Run: headless pygame with SDL's dummy video driver; simulated clock (each Clock.tick advances the game by its frame time, no real sleeping); random seed 0; keys injected as events and as key.get_pressed() state; no mouse input.
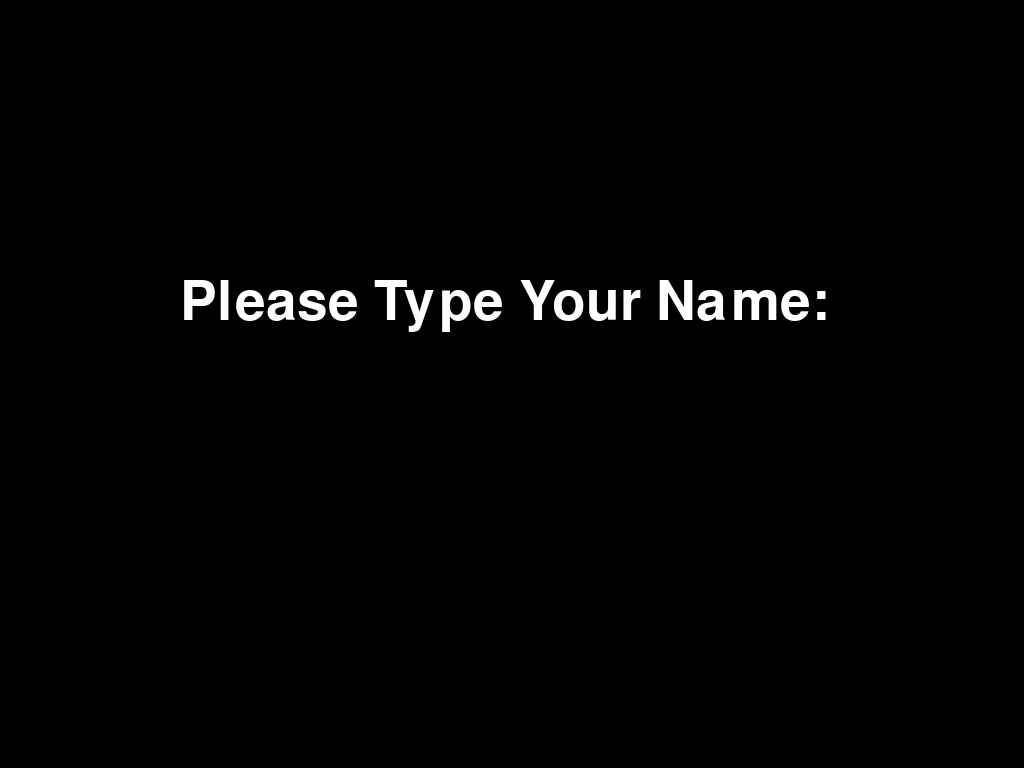
Frame 1 of 4 · flips 1–60 · no input
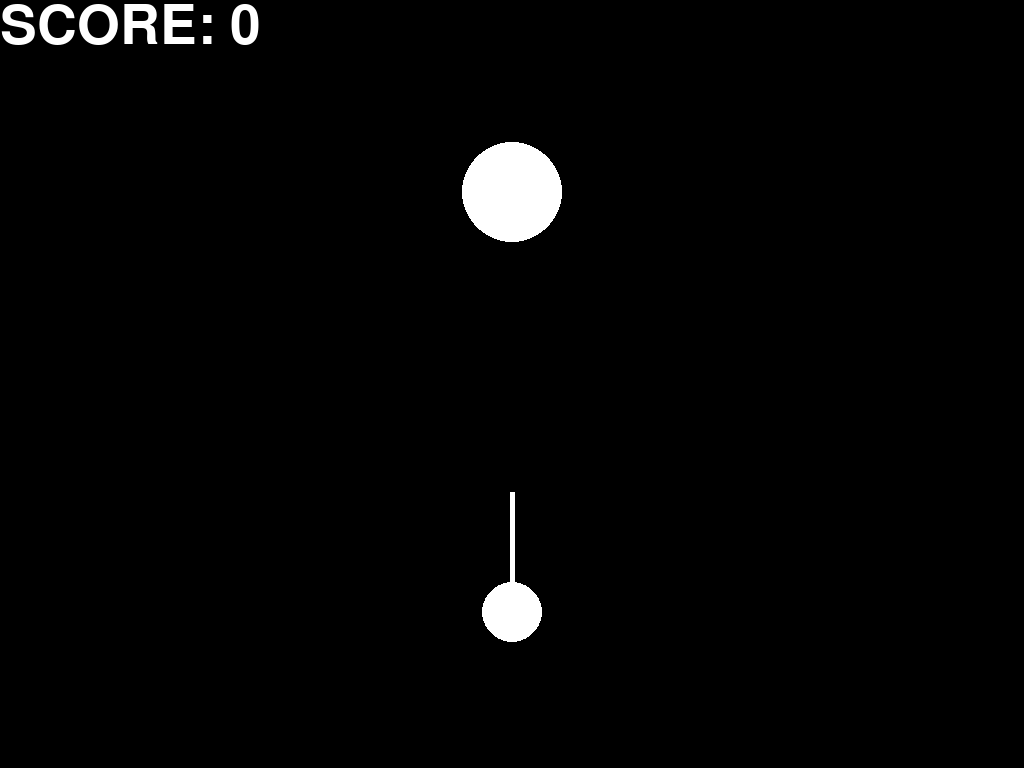
Frame 2 of 4 · flips 61–180 · tapped SPACE, RETURN · held RIGHT (→), D
Frame 3 of 4 · flips 181–300 · held DOWN (↓), S · screen unchanged from frame 2, image omitted
Frame 4 of 4 · flips 301–420 · held LEFT (←), A, UP (↑), W · screen unchanged from frame 3, image omitted

The pygame program that drew these frames:

import pygame  # type: ignore
import random
from math import sin, cos, pi, dist
import sys

pygame.init()
display_info = pygame.display.Info()

# pygame setup
SCREEN_WIDTH = display_info.current_w
SCREEN_HEIGHT = display_info.current_h
SCREEN_MIDDLE = [SCREEN_WIDTH // 2, SCREEN_HEIGHT // 4]


def main():
    pygame.init()
    screen = pygame.display.set_mode((SCREEN_WIDTH, SCREEN_HEIGHT))
    clock = pygame.time.Clock()

    running = True

    WHITE = (255, 255, 255)
    font = pygame.font.Font(None, 80)

    core_ang = 0.0
    core_speed = 2
    core_radii = 50
    line_len = 300
    snipe_radii = 30
    snipes = []
    pressed = False

    RANDOM_REVERSE = True
    REVERSED = True
    SPEED_UP = True
    SPEED_ADD = True

    round = 0
    username = ""

    while running:
        screen.fill("black")
        for event in pygame.event.get():
            if event.type == pygame.QUIT:
                running = False
            elif event.type == pygame.KEYDOWN:
                if event.key == pygame.K_ESCAPE:
                    pygame.quit()
                    sys.exit()
                elif event.key == pygame.K_RETURN:
                    running = False
                elif event.key == pygame.K_BACKSPACE:
                    username = username[:-1]
                else:
                    username += event.unicode

        name_surface = font.render(username, True, WHITE)
        text_surface = font.render("Please Type Your Name: ", True, WHITE)
        name_rect = name_surface.get_rect()
        text_rect = text_surface.get_rect()
        name_rect.center = (SCREEN_WIDTH // 2, SCREEN_HEIGHT // 2)
        text_rect.center = (SCREEN_WIDTH // 2, SCREEN_HEIGHT // 2 - 80)
        screen.blit(name_surface, name_rect)
        screen.blit(text_surface, text_rect)

        pygame.display.update()

    running = True
    while running:
        for event in pygame.event.get():
            if event.type == pygame.QUIT:
                running = False
            elif event.type == pygame.KEYDOWN:
                if event.key == pygame.K_ESCAPE:
                    pygame.quit()
                    sys.exit()

        screen.fill("black")

        core_ang += core_speed
        core_ang %= 360

        text = font.render(f"SCORE: {len(snipes)}", True, WHITE)
        screen.blit(text, (0, 0))

        keys = pygame.key.get_pressed()
        if keys[pygame.K_SPACE]:
            if not pressed:
                pressed = True

                k = SCREEN_MIDDLE[1] + line_len + 300
                while k > SCREEN_MIDDLE[1] + line_len:
                    k -= 100

                    screen.fill("black")
                    for i in range(len(snipes)):
                        angle = snipes[i]
                        x = sin(angle * pi / 180) * line_len
                        y = cos(angle * pi / 180) * line_len
                        pygame.draw.line(
                            screen,
                            WHITE, [SCREEN_MIDDLE[0], SCREEN_MIDDLE[1]],
                            [SCREEN_MIDDLE[0] + x, SCREEN_MIDDLE[1] + y],
                            width=5)
                        pygame.draw.circle(
                            screen,
                            WHITE,
                            [SCREEN_MIDDLE[0] + x, SCREEN_MIDDLE[1] + y],
                            radius=snipe_radii)

                    pygame.draw.circle(screen, WHITE,
                                       [SCREEN_MIDDLE[0], SCREEN_MIDDLE[1]],
                                       core_radii)

                    pygame.draw.line(screen,
                                     WHITE, [SCREEN_MIDDLE[0], k - line_len],
                                     [SCREEN_MIDDLE[0], k],
                                     width=5)
                    pygame.draw.circle(screen, WHITE, [SCREEN_MIDDLE[0], k],
                                       snipe_radii)

                    screen.blit(text, (0, 0))

                    pygame.display.flip()
                    pygame.display.update()

                    clock.tick(60)

                snipes.append(0.0)
                if REVERSED:
                    core_speed = -core_speed
        else:
            pressed = False

        if keys[pygame.K_r]:
            main()

        loc = []
        for i in range(len(snipes)):
            angle = snipes[i]
            x = sin(angle * pi / 180) * line_len
            y = cos(angle * pi / 180) * line_len
            pygame.draw.line(screen,
                             WHITE, [SCREEN_MIDDLE[0], SCREEN_MIDDLE[1]],
                             [SCREEN_MIDDLE[0] + x, SCREEN_MIDDLE[1] + y],
                             width=5)
            pygame.draw.circle(screen,
                               WHITE,
                               [SCREEN_MIDDLE[0] + x, SCREEN_MIDDLE[1] + y],
                               radius=snipe_radii)
            snipes[i] += core_speed
            snipes[i] %= 360
            loc.append([x, y])

        pygame.draw.circle(screen, WHITE, [SCREEN_MIDDLE[0], SCREEN_MIDDLE[1]],
                           core_radii)

        pygame.draw.line(
            screen,
            WHITE, [SCREEN_MIDDLE[0], SCREEN_MIDDLE[1] + 300],
            [SCREEN_MIDDLE[0], SCREEN_MIDDLE[1] + 300 + (line_len - 180)],
            width=5)
        pygame.draw.circle(
            screen, WHITE,
            [SCREEN_MIDDLE[0], SCREEN_MIDDLE[1] + 300 + (line_len - 180)],
            snipe_radii)

        if SPEED_UP:
            if round % 100 == 1:
                if core_speed >= 0:
                    core_speed += 4.5
                else:
                    core_speed -= 4.5
            elif round % 100 == 30:
                if core_speed >= 0:
                    core_speed -= 4.5
                else:
                    core_speed += 4.5

        if SPEED_ADD:
            if core_speed >= 0 and core_speed < 10:
                core_speed += 0.003
            elif core_speed <= 0 and core_speed < -10:
                core_speed -= 0.003

        if RANDOM_REVERSE and random.randint(1, 250) == 1:
            core_speed = -core_speed

        round += 1

        pygame.display.flip()
        pygame.display.update()
        clock.tick(60)

        collides = False
        for i in range(len(loc)):
            for j in range(i + 1, len(loc)):
                if dist(loc[i], loc[j]) <= 2 * snipe_radii:
                    collides = True

        if collides:
            while True:
                if not running:
                    break
                for event in pygame.event.get():
                    if event.type == pygame.QUIT:
                        running = False
                keys = pygame.key.get_pressed()
                if keys[pygame.K_ESCAPE]:
                    pygame.quit()
                    sys.exit()
                if keys[pygame.K_r]:
                    main()
                    running = False
    pygame.quit()
    sys.exit()


main()
